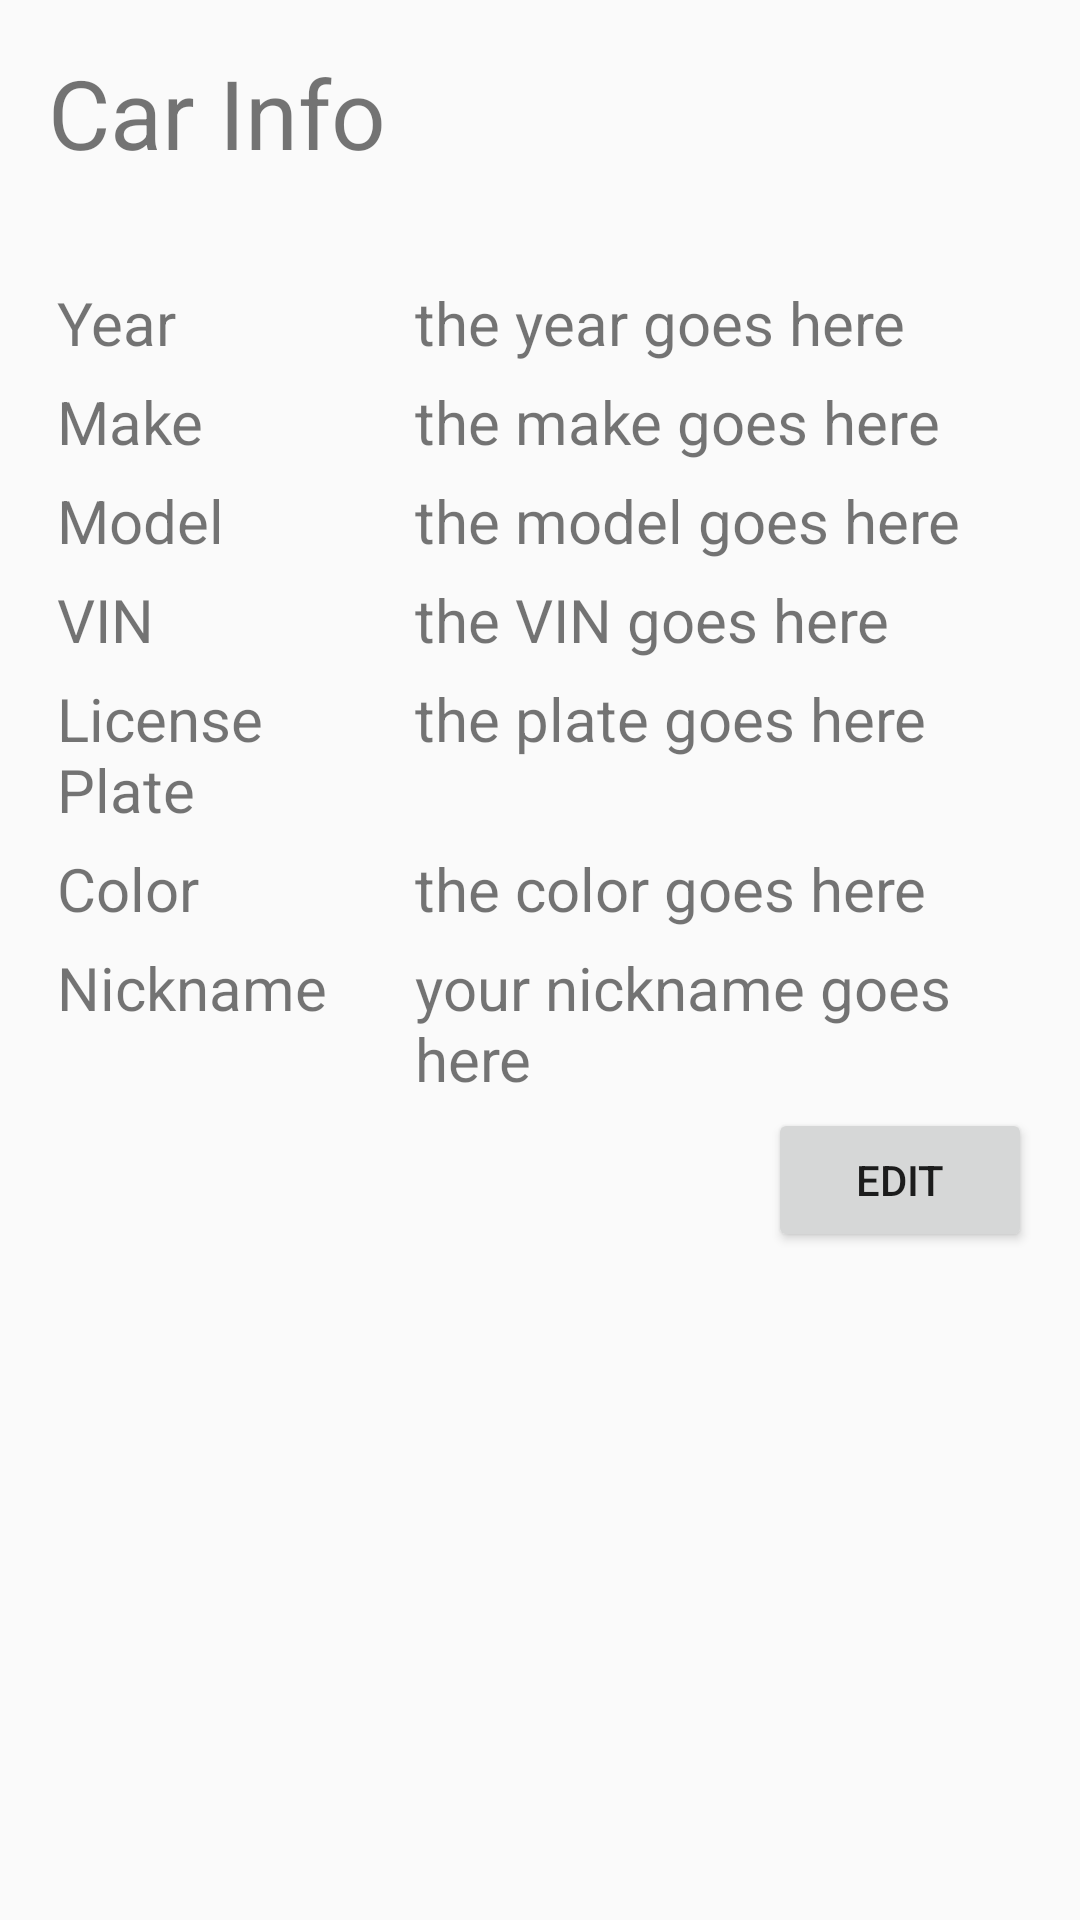

Produce the Android XML layout that renders to this screen, including the resource entries it uses.
<!-- AndroidManifest.xml: application theme AppTheme -->
<!-- res/layout/activity_car_info.xml -->
<?xml version="1.0" encoding="utf-8"?>
<LinearLayout xmlns:android="http://schemas.android.com/apk/res/android"
    xmlns:tools="http://schemas.android.com/tools"
    android:id="@+id/activity_car_info"
    android:layout_width="match_parent"
    android:layout_height="match_parent"
    android:orientation="vertical"
    android:paddingBottom="@dimen/activity_vertical_margin"
    android:paddingLeft="@dimen/activity_horizontal_margin"
    android:paddingRight="@dimen/activity_horizontal_margin"
    android:paddingTop="@dimen/activity_vertical_margin"
    tools:context="com.teamltt.carcare.activity.CarInfoActivity">
    <LinearLayout
        android:layout_width="match_parent"
        android:layout_height="wrap_content"
        android:orientation="horizontal">
        <TextView
            android:layout_width="wrap_content"
            android:layout_height="wrap_content"
            android:paddingBottom="32dp"
            android:id="@+id/textCarInfo"
            android:text="Car Info"
            android:textSize="32dp"
            >
        </TextView>
    </LinearLayout>

    <TableLayout
        android:layout_width="match_parent"
        android:layout_height="wrap_content"
        android:paddingLeft="0dp">
        <TableRow>
            <TextView
                android:layout_column="0"
                android:layout_weight="1"
                android:id="@+id/textYear"
                android:text="Year"
                android:textSize="20dp"
                android:padding="3dp"
                >
            </TextView>
            <TextView

                android:layout_column="1"
                android:layout_weight="3"
                android:id="@+id/fieldYear"
                android:text="the year goes here"
                android:textSize="20dp"
                android:padding="3dp">
            </TextView>
        </TableRow>
        <TableRow>
            <TextView
                android:layout_weight="1"
                android:id="@+id/textMake"
                android:text="Make"
                android:textSize="20dp"
                android:padding="3dp"
                >
            </TextView>
            <TextView
                android:layout_weight="3"
                android:id="@+id/fieldMake"
                android:text="the make goes here"
                android:textSize="20dp"
                android:padding="3dp"/>
        </TableRow>
        <TableRow>
            <TextView
                android:layout_weight="1"
                android:id="@+id/textModel"
                android:text="Model"
                android:textSize="20dp"
                android:padding="3dp"/>
            <TextView
                android:layout_weight="3"
                android:id="@+id/fieldModel"
                android:text="the model goes here"
                android:textSize="20dp"
                android:padding="3dp"/>

        </TableRow>
        <TableRow>
            <TextView
                android:layout_weight="1"
                android:id="@+id/textVIN"
                android:text="VIN"
                android:textSize="20dp"
                android:padding="3dp"/>
            <TextView
                android:layout_weight="3"
                android:id="@+id/fieldVIN"
                android:text="the VIN goes here"
                android:textSize="20dp"
                android:padding="3dp"/>

        </TableRow>
        <TableRow>
            <TextView
                android:layout_weight="1"
                android:id="@+id/textPlate"
                android:text="License Plate"
                android:textSize="20dp"
                android:padding="3dp"/>
            <TextView
                android:layout_weight="3"
                android:id="@+id/fieldPlate"
                android:text="the plate goes here"
                android:textSize="20dp"
                android:padding="3dp"/>
        </TableRow>
        <TableRow>
            <TextView
                android:layout_weight="1"
                android:id="@+id/textColor"
                android:text="Color"
                android:textSize="20dp"
                android:padding="3dp"/>
            <TextView
                android:layout_weight="3"
                android:id="@+id/fieldColor"
                android:text="the color goes here"
                android:textSize="20dp"
                android:padding="3dp"/>
        </TableRow>

        <TableRow>

            <TextView
                android:layout_weight="1"
                android:id="@+id/textNickname"
                android:text="Nickname"
                android:textSize="20dp"
                android:padding="3dp" />

            <TextView
                android:layout_weight="3"
                android:id="@+id/fieldNickname"
                android:text="your nickname goes here"
                android:textSize="20dp"
                android:padding="3dp" />
        </TableRow>

    ></TableLayout>
    <Button
        android:layout_width="wrap_content"
        android:layout_height="wrap_content"
        android:text="Edit"
        android:onClick="editInfo"
        android:layout_gravity="end"/>


</LinearLayout>
<!-- resources referenced by this layout -->
<resources>
  <dimen name="activity_horizontal_margin">16dp</dimen>
  <dimen name="activity_vertical_margin">16dp</dimen>
  <style name="AppTheme" parent="Theme.AppCompat.Light.NoActionBar">
          
          <item name="colorPrimary">@color/colorPrimary</item>
          <item name="colorPrimaryDark">@color/colorPrimaryDark</item>
          <item name="colorAccent">@color/colorAccent</item>
      </style>
  <!-- not gathered from this repository: default colours our renderer supplied (Android Studio template values) -->
  <color name="colorPrimary">#FF6200EE</color>
  <color name="colorPrimaryDark">#FF3700B3</color>
  <color name="colorAccent">#FF03DAC5</color>
</resources>
